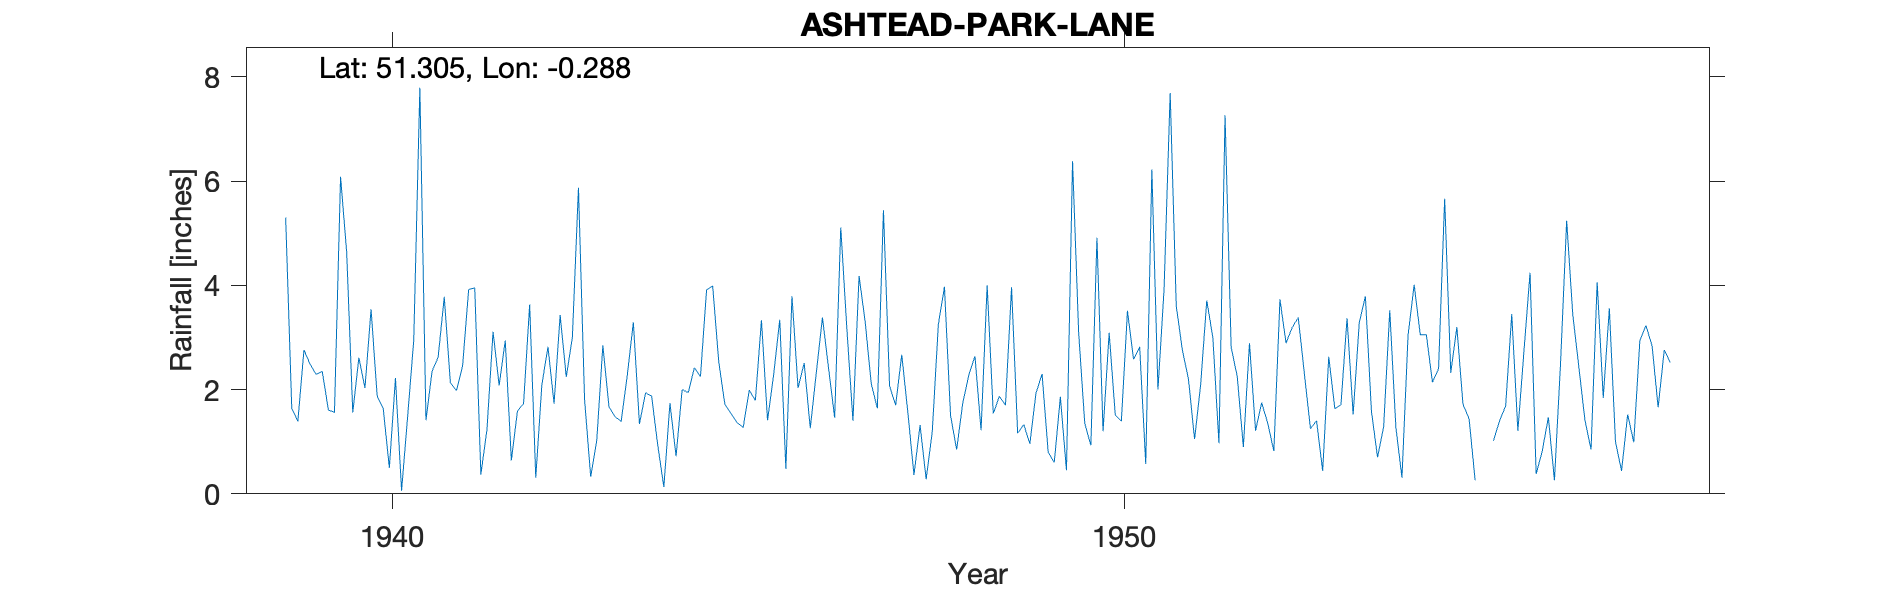

The file beside this chart, header and first rows:
ASHTEAD-PARK-LANE, , , , , , , , , , , , , , , , , , , , , , , 
Grid ref, TQ194576, Long, -0.2885, Lat, 51.31, Elevation, 318, ft, , , , , , , , , , , , , , , 
Station no, 133/2, , , , , , , , , , , , , , , , , , , , , , 
, 1931, 1932, 1933, 1934, 1935, 1936, 1937, 1938, 1939, 1940, 1941, 1942, 1943, 1944, 1945, 1946, 1947, 1948, 1949, 1950, 1951, 1952, 1953
January, , , , , , , , , 5.3, 2.61, 2.35, 2.94, 5.87, 1.87, 1.72, 2.03, 2.11, 3.97, 1.16, 0.93, 3.92, 2.25, 1.25
February, , , , , , , , , 1.64, 2.03, 2.62, 0.64, 1.81, 0.93, 1.54, 2.51, 1.64, 1.5, 1.33, 4.91, 7.69, 0.9, 1.4
March, , , , , , , , , 1.39, 3.54, 3.78, 1.59, 0.33, 0.13, 1.37, 1.26, 5.44, 0.85, 0.96, 1.2, 3.6, 2.89, 0.44
April, , , , , , , , , 2.76, 1.88, 2.13, 1.73, 1.02, 1.74, 1.27, 2.33, 2.07, 1.74, 1.93, 3.09, 2.76, 1.21, 2.63
May, , , , , , , , , 2.49, 1.63, 1.98, 3.63, 2.85, 0.72, 1.99, 3.38, 1.7, 2.28, 2.3, 1.51, 2.2, 1.75, 1.63
June, , , , , , , , , 2.29, 0.5, 2.45, 0.31, 1.67, 2, 1.79, 2.41, 2.67, 2.64, 0.8, 1.39, 1.05, 1.35, 1.71
July, , , , , , , , , 2.35, 2.22, 3.92, 2.09, 1.48, 1.94, 3.33, 1.46, 1.56, 1.22, 0.6, 3.51, 2.09, 0.82, 3.37
August, , , , , , , , , 1.61, 0.06, 3.95, 2.82, 1.39, 2.42, 1.41, 5.11, 0.36, 4, 1.86, 2.58, 3.71, 3.73, 1.52
September, , , , , , , , , 1.56, 1.49, 0.37, 1.73, 2.27, 2.25, 2.29, 3.17, 1.32, 1.54, 0.45, 2.82, 3, 2.89, 3.28
October, , , , , , , , , 6.08, 2.95, 1.23, 3.43, 3.29, 3.91, 3.34, 1.4, 0.28, 1.87, 6.38, 0.57, 0.97, 3.19, 3.79
November, , , , , , , , , 4.64, 7.79, 3.11, 2.24, 1.34, 3.99, 0.48, 4.18, 1.19, 1.7, 3.09, 6.22, 7.26, 3.38, 1.58
December, , , , , , , , , 1.56, 1.41, 2.08, 3, 1.94, 2.53, 3.79, 3.3, 3.25, 3.96, 1.35, 2, 2.81, 2.31, 0.7
Total, , , , , , , , , 33.67, 28.11, 29.97, 26.15, 25.26, 24.43, 24.32, 32.54, 23.59, 27.27, 22.21, 30.73, 41.06, 26.67, 23.3
High Trees Park Lane Ashtead, , , , , , , , , , , , , , , , , , , , , , , 
1939 Observations formerly taken at Leat…, , , , , , , , , , , , , , , , , , , , , , , 
1941 There are 2 gauges a MO 8in and a 5…, , , , , , , , , , , , , , , , , , , , , , , 
1941 Readings from 5in gauge, , , , , , , , , , , , , , , , , , , , , , , 
1939 1942-1957 Readings from 8in gauge, , , , , , , , , , , , , , , , , , , , , , , 
1944 Both gauges give similar readings 8…, , , , , , , , , , , , , , , , , , , , , , , 
1957 Station terminated. Observer moved …, , , , , , , , , , , , , , , , , , , , , , , 
